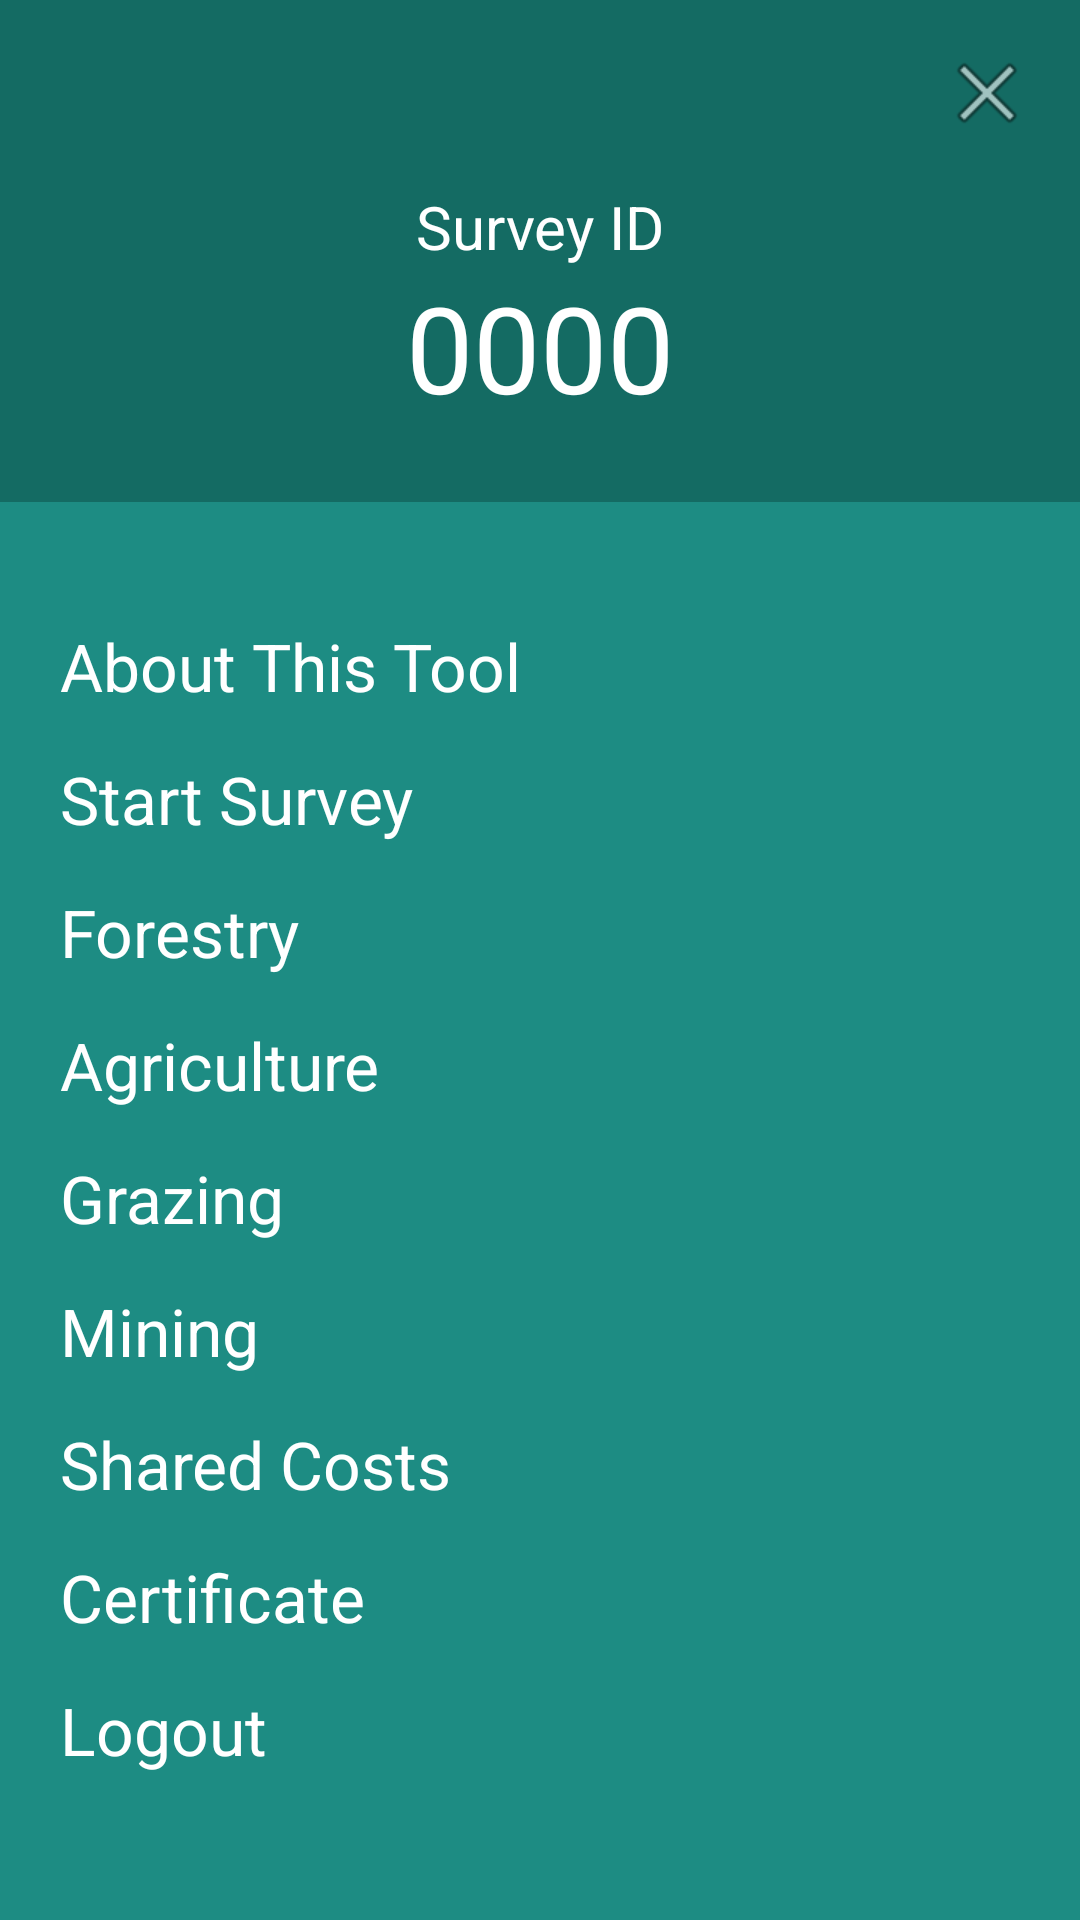

This screen was rendered from an Android layout file. Write that file and the resources it references.
<!-- AndroidManifest.xml: application theme AppTheme -->
<!-- res/layout/navigation_drawer_menu.xml -->
<?xml version="1.0" encoding="utf-8"?>
<LinearLayout xmlns:android="http://schemas.android.com/apk/res/android"
    android:id="@+id/left_drawer"
    android:layout_width="320dp"

    android:layout_height="match_parent"
    android:layout_gravity="start"
    android:background="#1d8c83"
    android:choiceMode="singleChoice"
    android:divider="@android:color/transparent"
    android:dividerHeight="0dp"
    android:orientation="vertical">

    <LinearLayout
        android:layout_width="match_parent"
        android:layout_height="wrap_content"
        android:background="#146b63"
        android:orientation="vertical">

        <ImageView
            android:id="@+id/drawer_close_btn"
            android:layout_width="wrap_content"
            android:layout_height="wrap_content"
            android:layout_gravity="right"
            android:layout_margin="15dp"
            android:src="@android:drawable/ic_menu_close_clear_cancel" />

        <TextView
            android:id="@+id/text_view_survey_id"
            android:layout_width="wrap_content"
            android:layout_height="wrap_content"
            android:layout_gravity="center"
            android:text="@string/string_survey_id"
            android:textColor="#ffffff"
            android:textSize="@dimen/textfield_size" />

        <TextView
            android:id="@+id/text_view_id"
            android:layout_width="wrap_content"
            android:layout_height="wrap_content"
            android:layout_gravity="center"
            android:text="0000"
            android:layout_marginBottom="25dp"
            android:textColor="#ffffff"
            android:textSize="40sp" />

    </LinearLayout>

    <ScrollView
        android:layout_width="match_parent"
        android:layout_height="wrap_content">

        <LinearLayout
            android:layout_width="match_parent"
            android:layout_height="wrap_content"
            android:orientation="vertical">

            <TextView
                android:id="@+id/text_view_about"
                android:layout_width="match_parent"
                android:layout_height="wrap_content"
                android:layout_marginTop="40dp"
                android:paddingLeft="20dp"
                android:text="@string/about_this_app"
                android:textColor="#ffffff"
                android:textSize="@dimen/navbar_item_text" />

            <TextView
                android:layout_width="match_parent"
                android:layout_height="wrap_content"
                android:layout_marginTop="15dp"
                android:paddingLeft="20dp"
                android:id="@+id/text_start_survey"
                android:text="@string/string_start_survey"
                android:textColor="#ffffff"
                android:textSize="@dimen/navbar_item_text" />

            <TextView
                android:layout_width="match_parent"
                android:layout_height="wrap_content"
                android:layout_marginTop="15dp"
                android:paddingLeft="20dp"
                android:id="@+id/text_harvesting_forest_products"
                android:text="@string/string_forestland"
                android:textColor="#ffffff"
                android:textSize="@dimen/navbar_item_text" />

            <TextView
                android:layout_width="match_parent"
                android:layout_height="wrap_content"
                android:layout_marginTop="15dp"
                android:paddingLeft="20dp"
                android:id="@+id/text_agriculture"
                android:text="@string/string_cropland"
                android:textColor="#ffffff"
                android:textSize="@dimen/navbar_item_text" />

            <TextView
                android:layout_width="match_parent"
                android:layout_height="wrap_content"
                android:layout_marginTop="15dp"
                android:paddingLeft="20dp"
                android:id="@+id/text_grazing"
                android:text="@string/string_pastureland"
                android:textColor="#ffffff"
                android:textSize="@dimen/navbar_item_text" />

            <TextView
                android:layout_width="match_parent"
                android:layout_height="wrap_content"
                android:layout_marginTop="15dp"
                android:paddingLeft="20dp"
                android:id="@+id/text_mining"
                android:text="@string/string_miningland"
                android:textColor="#ffffff"
                android:textSize="@dimen/navbar_item_text" />

            <TextView
                android:layout_width="match_parent"
                android:layout_height="wrap_content"
                android:layout_marginTop="15dp"
                android:paddingLeft="20dp"
                android:id="@+id/text_shared_costs_outlays"
                android:text="@string/shared_costs_outlays"
                android:textColor="#ffffff"
                android:textSize="@dimen/navbar_item_text" />

            <TextView
                android:layout_width="match_parent"
                android:layout_height="wrap_content"
                android:layout_marginTop="15dp"
                android:paddingLeft="20dp"
                android:id="@+id/text_certificate"
                android:text="@string/string_certificate"
                android:textColor="#ffffff"
                android:textSize="@dimen/navbar_item_text" />

            <TextView
                android:id="@+id/logout"
                android:layout_width="match_parent"
                android:layout_height="wrap_content"
                android:layout_marginTop="15dp"
                android:paddingLeft="20dp"
                android:text="@string/string_logout"
                android:textColor="#ffffff"
                android:textSize="@dimen/navbar_item_text" />

        </LinearLayout>

    </ScrollView>

</LinearLayout>
<!-- resources referenced by this layout -->
<resources>
  <dimen name="navbar_item_text">22sp</dimen>
  <dimen name="textfield_size">20sp</dimen>
  <string name="about_this_app">About This Tool</string>
  <string name="shared_costs_outlays">Shared Costs</string>
  <string name="string_certificate">Certificate</string>
  <string name="string_cropland">Agriculture</string>
  <string name="string_forestland">Forestry</string>
  <string name="string_logout">Logout</string>
  <string name="string_miningland">Mining</string>
  <string name="string_pastureland">Grazing</string>
  <string name="string_start_survey">Start Survey</string>
  <string name="string_survey_id">Survey ID</string>
  <style name="AppTheme" parent="Theme.AppCompat.Light.NoActionBar">
          
          <item name="colorPrimary">@color/colorPrimary</item>
          <item name="colorPrimaryDark">@color/colorPrimaryDark</item>
          <item name="colorAccent">#29b7ab</item>
          <item name="colorButtonNormal">#29b7ab</item>
          <item name="android:textColor">#313131</item>
          <item name="android:textColorHint">#b1b1b0</item>
      </style>
  <color name="colorPrimary">#29b7ab</color>
  <color name="colorPrimaryDark">#29b7ab</color>
</resources>
